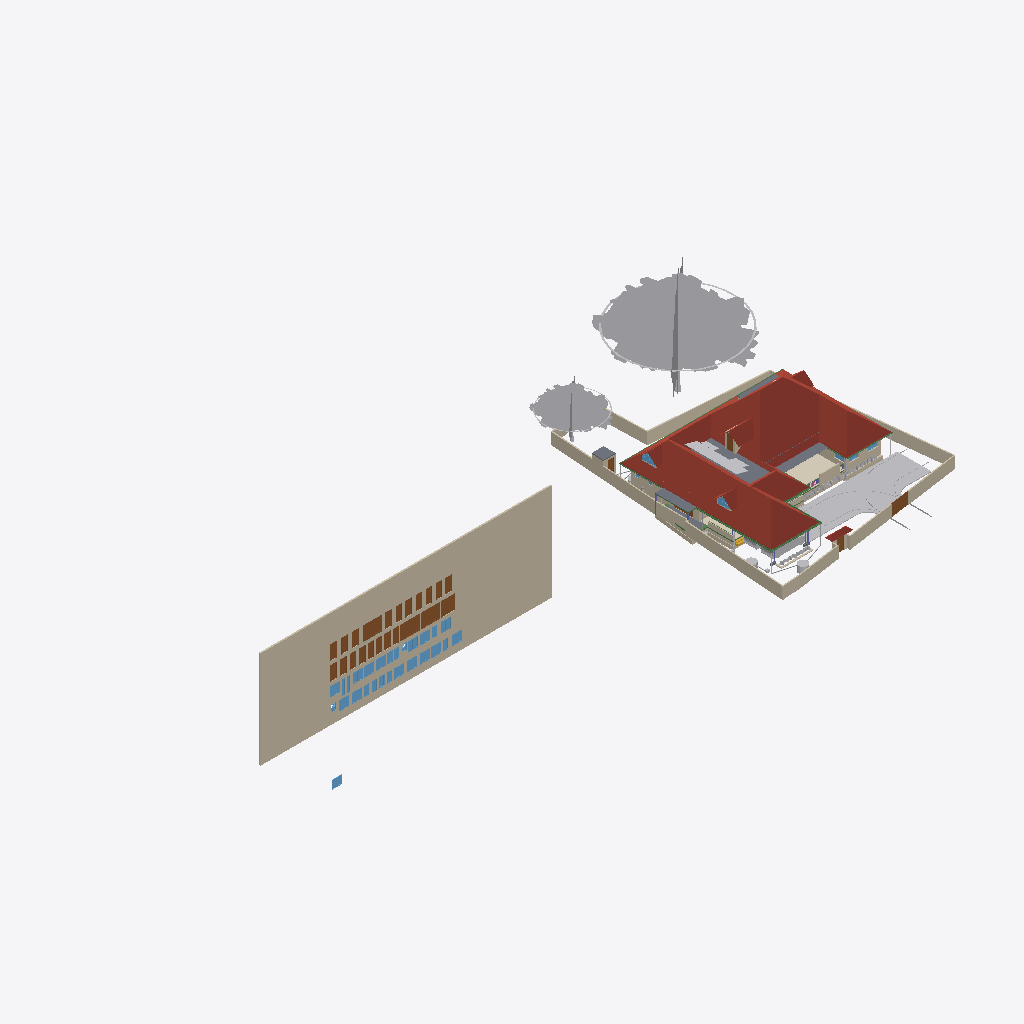
Isometric view of an IFC building model (IFC-SPF (STEP), schema IFC4X3, length unit metre), seen from the south-west, elements coloured by IFC class (only those large enough to see are counted): 38 walls (beige), 32 windows (light blue), 28 doors (brown), 19 other elements (light grey), 8 beams (green), 6 roofs (red-brown), 6 slabs (grey), 1 covering (cream), 1 stair flight (yellow).
Extent 101.4 m × 45.0 m × 24.6 m (x, y, z). Storeys (10): Footing at -0.87 m; 00 at 0.00 m; Verandah at 0.00 m; Plumbing at 0.00 m; Electrical at 0.00 m; GF at 0.45 m; GFLintel at 2.55 m; FF at 3.45 m; schedule at 5.00 m; FFtop at 5.70 m. Elements (1126): 279 IfcWall, 250 IfcBeam, 82 IfcPipeSegment, 63 IfcFurniture, 53 IfcWindow, 50 IfcDoor, 50 IfcReinforcingBar, 48 IfcCovering, 44 IfcColumn, 29 IfcGeographicElement, 20 IfcDistributionChamberElement, 20 IfcSlab.

HEADER;
FILE_DESCRIPTION(('ViewDefinition[DesignTransferView]'),'2;1');
FILE_NAME('Sreekesh.ifc','2026-04-15T15:21:39+05:30',(),(),'IfcOpenShell 0.8.5-alpha260121','Bonsai 0.8.5-alpha260121-421d454','Nobody');
FILE_SCHEMA(('IFC4X3'));
ENDSEC;
DATA;
#1=IFCPROJECT('0aPvmvJuf5owphcfiKWAsN',$,'My Project',$,$,$,$,(#14,#26),#9);
#30=IFCSITE('3jTVXq97zE2OZTfzZH9iYT',$,'My Site',$,$,#53,$,$,$,$,$,$,$,$);
#211744=IFCSITE('2pH2ecD1v9bgK8psTEcl$_',$,'Site',$,$,#211760,#211754,$,$,$,$,$,$,$);
#36=IFCBUILDING('3Bt1MypEf4fuqFfshm9kTs',$,'My Building',$,$,#59,$,$,$,$,$,$);
#333137=IFCBUILDING('2u05Cn$TD6OPdaLJzvNsxO',$,'GFWall',$,$,#333157,$,$,$,$,$,$);
#339211=IFCBUILDING('002Xt49mzDahM74jmffgUi',$,'GF-P',$,$,#339231,$,$,$,$,$,$);
#42=IFCBUILDINGSTOREY('3Yt8GBe1vE1Byt_$JKaQnQ',$,'GF',$,$,#7313,$,$,$,$);
#8023=IFCBUILDINGSTOREY('3LNq90aff4Xhn4xfthWyFx',$,'00',$,$,#8039,$,$,$,$);
#71986=IFCBUILDINGSTOREY('1ZF$IMkzjA5efl8XVVA8ry',$,'FFtop',$,$,#72046,$,$,$,$);
#72129=IFCBUILDINGSTOREY('1Nt2vvvNTB5u0X$NIke4ti',$,'GFLintel',$,$,#280967,$,$,$,$);
#83382=IFCBUILDINGSTOREY('2do7yjy$r1eOSN7_GxsK9f',$,'FF',$,$,#83409,$,$,$,$);
#301077=IFCBUILDINGSTOREY('1n3LFyF6X708Cvo1r86gbR',$,'Footing',$,$,#301097,$,$,$,$);
#360055=IFCBUILDINGSTOREY('2kU8qRmBnF7foRmD37T33I',$,'Verandah',$,$,#360071,$,$,$,$);
#367233=IFCBUILDINGSTOREY('3r39yX7tr10xAjP1zlM9FN',$,'Plumbing',$,$,#367249,$,$,$,$);
#436766=IFCBUILDINGSTOREY('2CUKbd$of0Yx1yz6tYDaJY',$,'schedule',$,$,#436793,$,$,$,$);
#442969=IFCBUILDINGSTOREY('0sffW$JV12jOzJZIPBAWvQ',$,'Electrical',$,$,#442985,$,$,$,$);
#436236=IFCWALL('0fO5bxiLf2rPrmsDIadgTP',$,'Wall',$,$,#436798,#436242,$,$);
#389380=IFCROOF('2YQzS8qNnFqRTnIlyQr$6O',$,'Roof',$,$,#389458,#389379,$,.HIP_ROOF.);
#158109=IFCGEOGRAPHICELEMENT('1ICn9VC11DLu$jSeyjW6na',$,'GeographicElement',$,$,#159277,#158141,$,$);
#363541=IFCCOURSE('0hYJyXEsXANxqeScN2ddTn',$,'Course',$,$,#364727,#363556,$,$);
#158156=IFCGEOGRAPHICELEMENT('2JlHSkVhjCZPlJyc1W8A6K',$,'GeographicElement',$,$,#159282,#158188,$,$);
#285749=IFCWALL('23M4dZECv7RPP4RWKkyrhY',$,'Wall.082',$,$,#435018,#285760,$,$);
#65997=IFCWALL('1DC2$ngnnDR8Q9h6mAR0js',$,'Wall',$,$,#345521,#66003,$,$);
#222195=IFCWALL('2ixJvC9dH599amejUM2w6G',$,'Wall',$,$,#293165,#222215,$,$);
#66022=IFCWALL('2FUeR5sFb9uwjJGdeVWABU',$,'Wall',$,$,#431152,#66028,$,$);
#345031=IFCCOVERING('3RPlCoLTXEkg2LQ5VmhLHT',$,'Covering',$,$,#361378,#345042,$,$);
#226167=IFCWALL('1JVywoPUH41xuuLQv_Mf23',$,'Wall.082',$,$,#434788,#226178,$,$);
#5763=IFCSLAB('2k1_QIQ_vEheGYBKPFgtqG',$,'Slab',$,$,#339798,#5774,$,$);
#65878=IFCWALL('1RxXXtAKb3$uqm3spal5Ab',$,'Wall.049',$,$,#434824,#65884,$,$);
#110356=IFCWALL('3Jc2L501zCIf2lBfrewdbK',$,'Wall',$,$,#434868,#110367,$,$);
#345472=IFCWALL('0yhntx_XHBtOwqFxJIUy0e',$,'Wall.082',$,$,#345566,#345483,$,$);
#219358=IFCROOF('2NvTBbesP9PgYEhMlxRBaG',$,'Roof',$,$,#219414,#219392,$,.GABLE_ROOF.);
#106476=IFCSLAB('3SWoLdiHLDExF96lrfPbJY',$,'Slab',$,$,#280977,#106487,$,$);
#285691=IFCWALL('3FXX66X1H7gQUhINB1ZqHj',$,'Wall.082',$,$,#434912,#285702,$,$);
#2872=IFCWALL('0VICnwrYLCM9IhHcjSiD9g',$,'Wall',$,$,#333268,#2879,$,$);
#106448=IFCSLAB('1GhnzeWbD1FR$mVw6S$mla',$,'Slab',$,$,#280972,#106464,$,$);
#470777=IFCDOOR('0t87$1_hz87gsqjjPaod5f',$,'Door',$,$,#471132,#474671,'20',2.09999990463257,1.20000004768372,$,$,$);
#146729=IFCVEHICLE('0zRPRsukT96P6cuFPGiKs1',$,'Vehicle',$,$,#189086,#146742,$,$);
#470811=IFCDOOR('2sEs1R1lb5Jhf2YwHu_NhE',$,'Door',$,$,#471147,#474708,'21',2.09999990463257,1.20000004768372,$,$,$);
#437505=IFCDOOR('3Vw79$mJ981wtZ4gjDcwpp',$,'Door',$,$,#441913,#474619,'04',2.09999990463257,1.20000004768372,$,$,$);
#3151=IFCWALL('2frHB1bR9FtP23RXamn7Ko',$,'Wall',$,$,#333488,#3162,$,$);
#447852=IFCWALL('0EZ9GCYTb6leSOQLswptQu',$,'Wall',$,$,#448349,#447872,$,$);
#109955=IFCWALL('0m53cJKujAOwiy8OxGf4Uf',$,'Wall',$,$,#434806,#109966,$,$);
#218560=IFCROOF('2C1nQ2OAXBdxxnXR0n9JKC',$,'Roof',$,$,#218716,#218594,$,.GABLE_ROOF.);
#217997=IFCROOF('2hcpXsHbj3E8lTGOwf_Twb',$,'Roof',$,$,#357861,#218003,$,.GABLE_ROOF.);
#116735=IFCDOOR('1dZUIR_mr60wAZddeiCYTI',$,'Door',$,$,#281598,#116767,$,1.79999995231628,3.0,$,$,$);
#117253=IFCWALL('2NQIKohcDAsQMbNSTdACJd',$,'Wall.049',$,$,#434706,#117264,$,$);
#3520=IFCWALL('1kfIyPN_b4JPSDED46DDvv',$,'Wall',$,$,#333253,#3526,$,$);
#218717=IFCROOF('1hzKHTNaL00O8K0DSnXvur',$,'Roof',$,$,#218864,#218751,$,.GABLE_ROOF.);
#117585=IFCSLAB('00nkzVGuT6heoHGHN6WRGv',$,'Slab',$,$,#369021,#117596,$,$);
#309185=IFCWALL('1RTxTTrCL8QeAofqzjoycv',$,'Wall',$,$,#314935,#309196,$,$);
#389139=IFCBEAM('38yYLt849AL9vMzuf_qlJY',$,'Beam',$,$,#389209,#389138,$,$);
#219564=IFCSLAB('3MJkxlHa9Ayv5Szi0695pa',$,'Slab',$,$,#351081,#219578,$,$);
#110251=IFCROOF('2Ww7svPQzEgA_fCzhmYus_',$,'Roof',$,$,#363446,#110283,$,.HIP_ROOF.);
#330794=IFCSLAB('2m4RWmARb8ng3Ygm017ww6',$,'Slab',$,$,#332135,#330805,$,$);
#388788=IFCBEAM('0CBrXPli9CuuYJqAxGAoT2',$,'Beam',$,$,#389194,#388787,$,$);
#332304=IFCWALL('0ZmojOdCnDxP$iDjWVcZ2G',$,'Wall',$,$,#360087,#332324,$,$);
#72992=IFCWALL('0nKeLZCI54WeIG0cLfl1fW',$,'Wall',$,$,#368846,#73003,$,$);
#432857=IFCWASTETERMINAL('291ZfaJMX2QgzA0yx6Dgbh',$,'WasteTerminal',$,$,#433019,#432868,$,$);
#388715=IFCBEAM('3jI7cp3YfEpe0vqGUIgXwj',$,'Beam',$,$,#389169,#388714,$,$);
#436799=IFCDOOR('0XlfQQ3kH9bQ4xqE2F$NJd',$,'Door',$,$,#469873,#469836,'01',2.09999990463257,1.20000004768372,$,$,$);
#437395=IFCDOOR('2VOTDILfv12gFz9g4dV8WW',$,'Door',$,$,#441733,#469884,'02',2.09999990463257,1.20000004768372,$,$,$);
#438103=IFCDOOR('1W4kbGnrf4BviYzt90euy7',$,'Door',$,$,#470165,#470128,'05',2.09999990463257,1.20000004768372,$,$,$);
#438650=IFCDOOR('3J6pX7wADBiwY7pVd53n9u',$,'Door',$,$,#441928,#470206,'07',2.09999990463257,1.20000004768372,$,$,$);
#439712=IFCDOOR('1r8n9ueob9YhwGM$AZbf6r',$,'Door',$,$,#441958,#470337,'13',2.09999990463257,1.20000004768372,$,$,$);
#439877=IFCDOOR('1ohfLK289CGQgvLo23Ub_B',$,'Door',$,$,#441793,#470397,'15',2.09999990463257,1.20000004768372,$,$,$);
#470845=IFCDOOR('0EBcwWEG1BLfBC_Rm2jIl2',$,'Door',$,$,#471162,#471221,'47',2.09999990463257,1.20000004768372,$,$,$);
#440168=IFCDOOR('05ygje8oDCM8k$DCM_FIgq',$,'Door',$,$,#471102,#468448,'18',2.09999990463257,1.20000004768372,$,$,$);
#437450=IFCDOOR('37YLLyO1T0MRzd$WfncXke',$,'Door',$,$,#441748,#469917,'03',2.09999990463257,1.20000004768372,$,$,$);
#439176=IFCDOOR('1NZwsCyRPA_Rvuq6ikN8ou',$,'Door',$,$,#441943,#470277,'11',2.09999990463257,1.20000004768372,$,$,$);
#439604=IFCDOOR('0QS2XabDX52xoB56jEdYKn',$,'Door',$,$,#441868,#470307,'12',2.09999990463257,1.20000004768372,$,$,$);
#470879=IFCDOOR('3uBzIOBwv9KRz8nGRgS45n',$,'Door',$,$,#471177,#471251,'48',2.09999990463257,1.20000004768372,$,$,$);
#472419=IFCWINDOW('0GCLM9tzbEz8ByjWX9sRRM',$,'Window',$,$,#472473,#472433,'26',1.29999995231628,1.54999995231628,$,$,$);
#473039=IFCWINDOW('3I0jIeasz9bPnd$EPsjU7w',$,'Window',$,$,#473758,#473053,'34',1.29999995231628,1.54999995231628,$,$,$);
#473187=IFCWINDOW('2n3dOUsTbEjAw1t_1b0qHk',$,'Window',$,$,#473241,#473201,'37',1.29999995231628,1.54999995231628,$,$,$);
#473589=IFCWINDOW('1lZG8N2onCAgw6Wp2oBrNS',$,'Window',$,$,#473643,#473603,'44',1.29999995231628,1.54999995231628,$,$,$);
#473644=IFCWINDOW('0qPJyvNrnBPOwoE6u111LD',$,'Window',$,$,#473768,#473658,'45',1.29999995231628,1.54999995231628,$,$,$);
#473774=IFCWINDOW('0z6Mla7555BeT2xgOSIEjn',$,'Window',$,$,#473828,#473788,'47',1.29999995231628,1.54999995231628,$,$,$);
#472356=IFCWINDOW('0ryRUBqR17Fvdx1isygBpA',$,'Window',$,$,#472418,#472378,'25',1.29999995231628,1.54999995231628,$,$,$);
#472474=IFCWINDOW('1MxAzrC09ESQOos8fKjYKU',$,'Window',$,$,#472528,#472488,'27',1.29999995231628,1.54999995231628,$,$,$);
#472861=IFCWINDOW('3UJpKkISXCVxpeMHT8_AWt',$,'Window',$,$,#472894,#472875,'31',1.29999995231628,1.54999995231628,$,$,$);
#472929=IFCWINDOW('3ZxmguW$r6rgD8U6rsHeov',$,'Window',$,$,#473033,#472943,'32',1.29999995231628,1.54999995231628,$,$,$);
#473479=IFCWINDOW('28ovQprHX7H9ZCBnrN8ydw',$,'Window',$,$,#473533,#473493,'42',1.29999995231628,1.54999995231628,$,$,$);
#473534=IFCWINDOW('11Ns6xH_X2POblD9oamnOW',$,'Window',$,$,#473588,#473548,'43',1.29999995231628,1.54999995231628,$,$,$);
#441389=IFCWINDOW('1uIrQzLwb0FBf4o$gkmCiN',$,'Window',$,$,#442003,#472145,'22',1.29999995231628,1.54999995231628,$,$,$);
#473132=IFCWINDOW('0ewWO9aRTEiu2DgmtsmmdL',$,'Window',$,$,#473186,#473146,'36',1.29999995231628,1.54999995231628,$,$,$);
#441361=IFCWINDOW('3rxiGfLv100Og8luFZP7ej',$,'Window',$,$,#441388,#441369,$,1.29999995231628,1.54999995231628,$,$,$);
#438910=IFCDOOR('2_EdLDw6f7cw9b3egCOt52',$,'Door',$,$,#441778,#469244,'10',2.09999990463257,1.20000004768372,$,$,$);
#328429=IFCWALL('2kbqNKfzvEQ9JHWg3KnlRz',$,'Wall',$,$,#360107,#328449,$,$);
#438749=IFCDOOR('0$8DVY4oP3JO_c4OhxM5aR',$,'Door',$,$,#441838,#469108,'08',2.09999990463257,1.20000004768372,$,$,$);
#438349=IFCDOOR('2bR2Lz4dfAH9NgHBO7V5eF',$,'Door',$,$,#441823,#470176,'06',2.09999990463257,1.20000004768372,$,$,$);
#438848=IFCDOOR('2HPJSE6uf7U8CSmEi_m1ZG',$,'Door',$,$,#441853,#470236,'09',2.09999990463257,1.20000004768372,$,$,$);
#439989=IFCDOOR('0D4N6xcBrEcv7IQhny9OtU',$,'Door',$,$,#471087,#470427,'16',2.09999990463257,1.20000004768372,$,$,$);
#440204=IFCDOOR('0HjACDWSL4vgj3$kRw90ep',$,'Door',$,$,#471072,#470496,'19',2.09999990463257,1.20000004768372,$,$,$);
#439815=IFCDOOR('2VNwutCjrDBfJLcvmkUCbO',$,'Door',$,$,#441883,#470367,'14',2.09999990463257,1.20000004768372,$,$,$);
#440030=IFCDOOR('3KL$NcU1T879eGRiUWCmhA',$,'Door',$,$,#471117,#470457,'17',2.09999990463257,1.20000004768372,$,$,$);
#146896=IFCDOOR('233Y4LKh93tgjzr0JDxIFw',$,'Door',$,$,#348594,#468928,$,2.09999990463257,1.20000004768372,$,$,$);
#70155=IFCVEHICLE('3fs_92XJnE9xh12t4cEAUA',$,'Vehicle',$,$,#189081,#70187,$,$);
#206723=IFCBUILDINGELEMENTPROXY('2K1LMOkm11dBWSaNfDUHsX',$,'BuildingElementProxy',$,$,#207458,#206736,$,$);
#327474=IFCWALL('2U4iGMjzz8RwTIGrH2ENgx',$,'Wall',$,$,#360262,#327494,$,$);
#111610=IFCDOOR('0JnVCEbZ93QxaghwOdNV45',$,'Door',$,$,#222491,#363404,$,2.09999990463257,1.20000004768372,$,$,$);
#357747=IFCWINDOW('0unPHkQknB1wc7pxPHjPGP',$,'Window',$,$,#357842,#357760,$,$,$,$,$,$);
#116971=IFCWALL('08FBn4OWj7ogBqhIhITLuq',$,'Wall.049',$,$,#434683,#116982,$,$);
#455969=IFCWALL('10vr2jrxH5u9xDp2P5Tk9Y',$,'Wall',$,$,#465902,#455989,$,$);
#101757=IFCWALL('3Re5U6AfH5hRjhCU8HzlUQ',$,'Wall',$,$,#149415,#101777,$,$);
#218541=IFCWINDOW('21qcPfDRT2hPC8Z6tF6XzK',$,'Window',$,$,#218697,#218554,$,$,$,$,$,$);
#106524=IFCSOLARDEVICE('3S6vjv$5jE1uGxlQ_RICMy',$,'SolarDevice',$,$,#120309,#106556,$,$);
#433626=IFCWASTETERMINAL('0Ad29SWDzBMQDSnJqygR91',$,'WasteTerminal',$,$,#434503,#433637,$,$);
#106561=IFCSOLARDEVICE('2N7C3uFTr0ovBcfJ26O6Lk',$,'SolarDevice',$,$,#120314,#106578,$,$);
#106579=IFCSOLARDEVICE('1xWH0eIEnB$BgsSW0yRufF',$,'SolarDevice',$,$,#120319,#106596,$,$);
#106615=IFCSOLARDEVICE('0CbIHREHr2w9gh5lx0_n0D',$,'SolarDevice',$,$,#120329,#106632,$,$);
#106651=IFCSOLARDEVICE('3GkHrXcpz9luFJaFckT4XJ',$,'SolarDevice',$,$,#120339,#106668,$,$);
#106597=IFCSOLARDEVICE('1JeFrLyoz5IhCtXWc_EtwE',$,'SolarDevice',$,$,#120324,#106614,$,$);
#106633=IFCSOLARDEVICE('3nYAYQFdT0Hu3774nkbnMA',$,'SolarDevice',$,$,#120334,#106650,$,$);
#106895=IFCSOLARDEVICE('3hGn0pNNz3NwRu5qnQ1KkQ',$,'SolarDevice',$,$,#120349,#106912,$,$);
#106669=IFCSOLARDEVICE('3CH4PS5oz4_xvHOpIILxvJ',$,'SolarDevice',$,$,#120344,#106686,$,$);
#106913=IFCSOLARDEVICE('3N6FBuwFX6eRZQfWUTehiA',$,'SolarDevice',$,$,#120354,#106930,$,$);
#117669=IFCDOOR('1Oy85YKxL61PqzyfMMUgcU',$,'Door',$,$,#369016,#469078,$,2.09999990463257,1.0,$,$,$);
#189522=IFCBUILDINGELEMENTPROXY('2fyH_FbBX1$e0RliKTBWRO',$,'BuildingElementProxy',$,$,#205917,#189554,$,$);
#472529=IFCWINDOW('1T4xVqsNn09Q7QANEos0xY',$,'Window',$,$,#472632,#472587,'28',1.29999995231628,1.54999995231628,$,$,$);
#473374=IFCWINDOW('2BTWCkad52rRnR2lhAJRnt',$,'Window',$,$,#473428,#473388,'40',1.29999995231628,1.54999995231628,$,$,$);
#388934=IFCBEAM('02028txQrArOf6QyRmi8S_',$,'Beam',$,$,#389199,#388933,$,$);
#388502=IFCBEAM('35uj72bWH5VeeE5oLL9s_t',$,'Beam',$,$,#389164,#388501,$,$);
#65947=IFCWALL('08s$eE7qfC1vtHJbeTdsNK',$,'Wall',$,$,#434943,#65953,$,$);
#41688=IFCSTAIRFLIGHT('0VcD2gJAfBIuw$lMxDzKKO',$,'StairFlight',$,$,#283276,#118718,$,2,1,0.150000005960464,0.25,.STRAIGHT.);
#329035=IFCWALL('2$n50xrj53zPnnhI4Jq0HX',$,'Wall',$,$,#360082,#329055,$,$);
#389073=IFCBEAM('1SW1UMPTn6IukCzEsXMMce',$,'Beam',$,$,#389204,#389072,$,$);
#110674=IFCWALL('1a_hfYQo5DRgtEum677ZGl',$,'Wall',$,$,#292365,#110685,$,$);
#473429=IFCWINDOW('2dzOHbFk98Zx2bSaCiLBYU',$,'Window',$,$,#473698,#473443,'41',1.29999995231628,1.54999995231628,$,$,$);
#388576=IFCBEAM('2yIyVaMgz8tR0CuDvbao9K',$,'Beam',$,$,#389174,#388575,$,$);
#472633=IFCWINDOW('0Zl2gE8_586PvBdKooVPGr',$,'Window',$,$,#472761,#472691,'29',1.29999995231628,1.54999995231628,$,$,$);
#473319=IFCWINDOW('1zR4pmTQH9$B7C01p1Qh6Y',$,'Window',$,$,#473373,#473333,'39',1.29999995231628,1.54999995231628,$,$,$);
#473242=IFCWINDOW('1gX6TXdPf9AO4DNYBx2gS1',$,'Window',$,$,#473318,#473278,'38',1.29999995231628,1.54999995231628,$,$,$);
#473699=IFCWINDOW('2YOiOVaET4gOMuWXCG8Xoa',$,'Window',$,$,#473773,#473713,'46',1.29999995231628,1.54999995231628,$,$,$);
#472979=IFCWINDOW('2zT7vXKsv2yOLSfm2klIRE',$,'Window',$,$,#473038,#472993,'33',1.29999995231628,1.54999995231628,$,$,$);
#472315=IFCWINDOW('0x22XexIv8lx4ALyuFep0N',$,'Window',$,$,#472355,#472329,'24',1.29999995231628,1.54999995231628,$,$,$);
#472233=IFCWINDOW('2o4E9pPUr5tvLXhqGsnN5n',$,'Window',$,$,#472314,#472270,'23',1.29999995231628,1.54999995231628,$,$,$);
#282729=IFCWALL('0L3wrSYBnA$xcRhMJRWK$N',$,'Wall',$,$,#368901,#282740,$,$);
#455733=IFCWALL('1_lkS15SzFbRpeNiLwhyGU',$,'Wall',$,$,#457028,#455753,$,$);
#4009=IFCWALL('2lHSG51rHEfeNsY_Rnf304',$,'Wall',$,$,#333173,#4020,$,$);
#111126=IFCWALL('11fiDOfq54uheWI4ur$p_M',$,'Wall',$,$,#292347,#111137,$,$);
#106931=IFCWALL('3FavAtlwfE4e0lW5aUJqLs',$,'Wall',$,$,#348589,#106942,$,$);
#26789=IFCDOOR('3HF$fS8tX7kw4y81dHWRkr',$,'Door',$,$,#340243,#26820,'04',$,$,$,$,$);
#332235=IFCWALL('0WW$1fAGf3sAubsqiDgRRp',$,'Wall',$,$,#360287,#332255,$,$);
#329144=IFCWALL('0XJHmtTfD6sBELqtXy9e2a',$,'Wall',$,$,#360132,#329164,$,$);
#29270=IFCWINDOW('3GxmHADO1DPPnexShW0xza',$,'Window',$,$,#339838,#99898,'44',1.29999995231628,1.54999995231628,$,$,$);
#99476=IFCWINDOW('0bWf0UbSH5vA18P2wXez2A',$,'Window',$,$,#339853,#99508,'42',1.29999995231628,1.54999995231628,$,.DOUBLE_PANEL_VERTICAL.,$);
#332339=IFCWALL('06RbKfkVLAig0EUUJcdLY6',$,'Wall',$,$,#360122,#332359,$,$);
#102232=IFCWALL('3BbLnMq0r7ivvaULYjF4Vv',$,'Wall',$,$,#348558,#102243,$,$);
#473089=IFCWINDOW('1_tLJRJAbCSei9XUsefKNp',$,'Window',$,$,#473763,#473103,'35',1.29999995231628,1.54999995231628,$,$,$);
#24945=IFCWINDOW('0pIOr8Fwn768Q5gngNrD$h',$,'Window',$,$,#363051,#99803,'43',1.29999995231628,1.54999995231628,$,.DOUBLE_PANEL_VERTICAL.,$);
#327285=IFCWALL('1vo4h6gUf99v7g_hI2dwLe',$,'Wall',$,$,#360257,#327305,$,$);
#49227=IFCBEAM('2GaElzDELAMf9uZ0HgoOwe',$,'Beam',$,$,#213055,#49238,$,$);
#472762=IFCWINDOW('1GHGaSiXnFWuxMJhhdjlFz',$,'Window',$,$,#472860,#472799,'30',1.29999995231628,1.54999995231628,$,$,$);
#327173=IFCWALL('3mDEA8Yi18fQRbhOE3km0k',$,'Wall',$,$,#360267,#327193,$,$);
ENDSEC;
